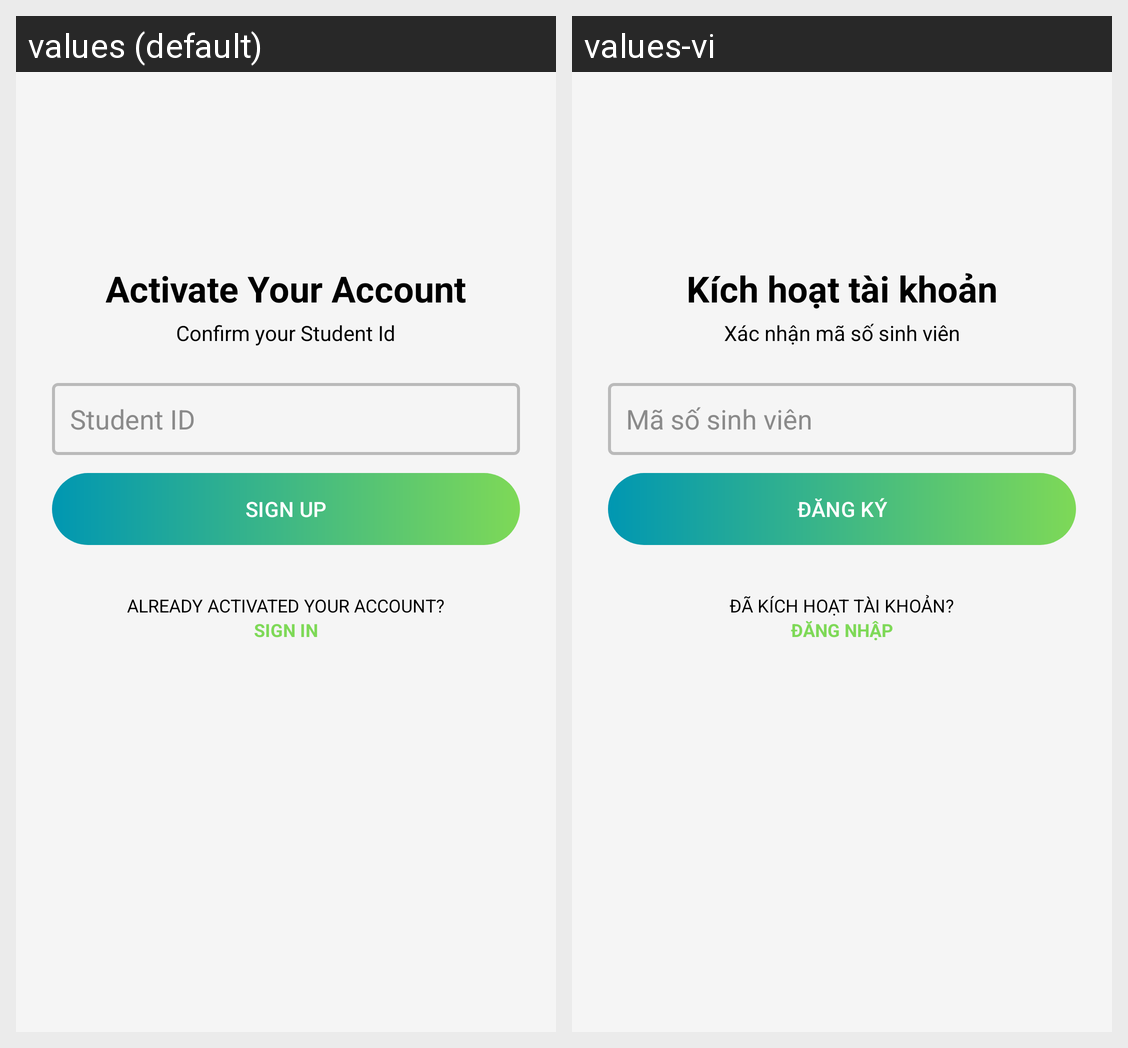

Here is an Android app screen in its default locale and in the app's own translations. Write out the translated-string differences for the strings that appear on this screen.
Android screen res/layout/activity_sign_up.xml rendered under 2 locales, left to right: values (default), values-vi. Device: Nexus 5 (rendered at 1080×1920; each locale shown at half size, 540×960, under a caption strip naming it); theme Theme.Project_Mobile.
Strings drawn on this screen, with the default value and each locale's value (text and hints the layout hard-codes, and strings that could not be matched under every locale, appear in the picture but are not listed):

activateYourAccount
  values: Activate Your Account
  values-vi: Kích hoạt tài khoản

confirmStudentId
  values: Confirm your Student Id
  values-vi: Xác nhận mã số sinh viên

studentId
  values: Student ID
  values-vi: Mã số sinh viên

signUp
  values: SIGN UP
  values-vi: ĐĂNG KÝ

alreadyActivatedYourAccount
  values: ALREADY ACTIVATED YOUR ACCOUNT?
  values-vi: ĐÃ KÍCH HOẠT TÀI KHOẢN?

signIn
  values: SIGN IN
  values-vi: ĐĂNG NHẬP
